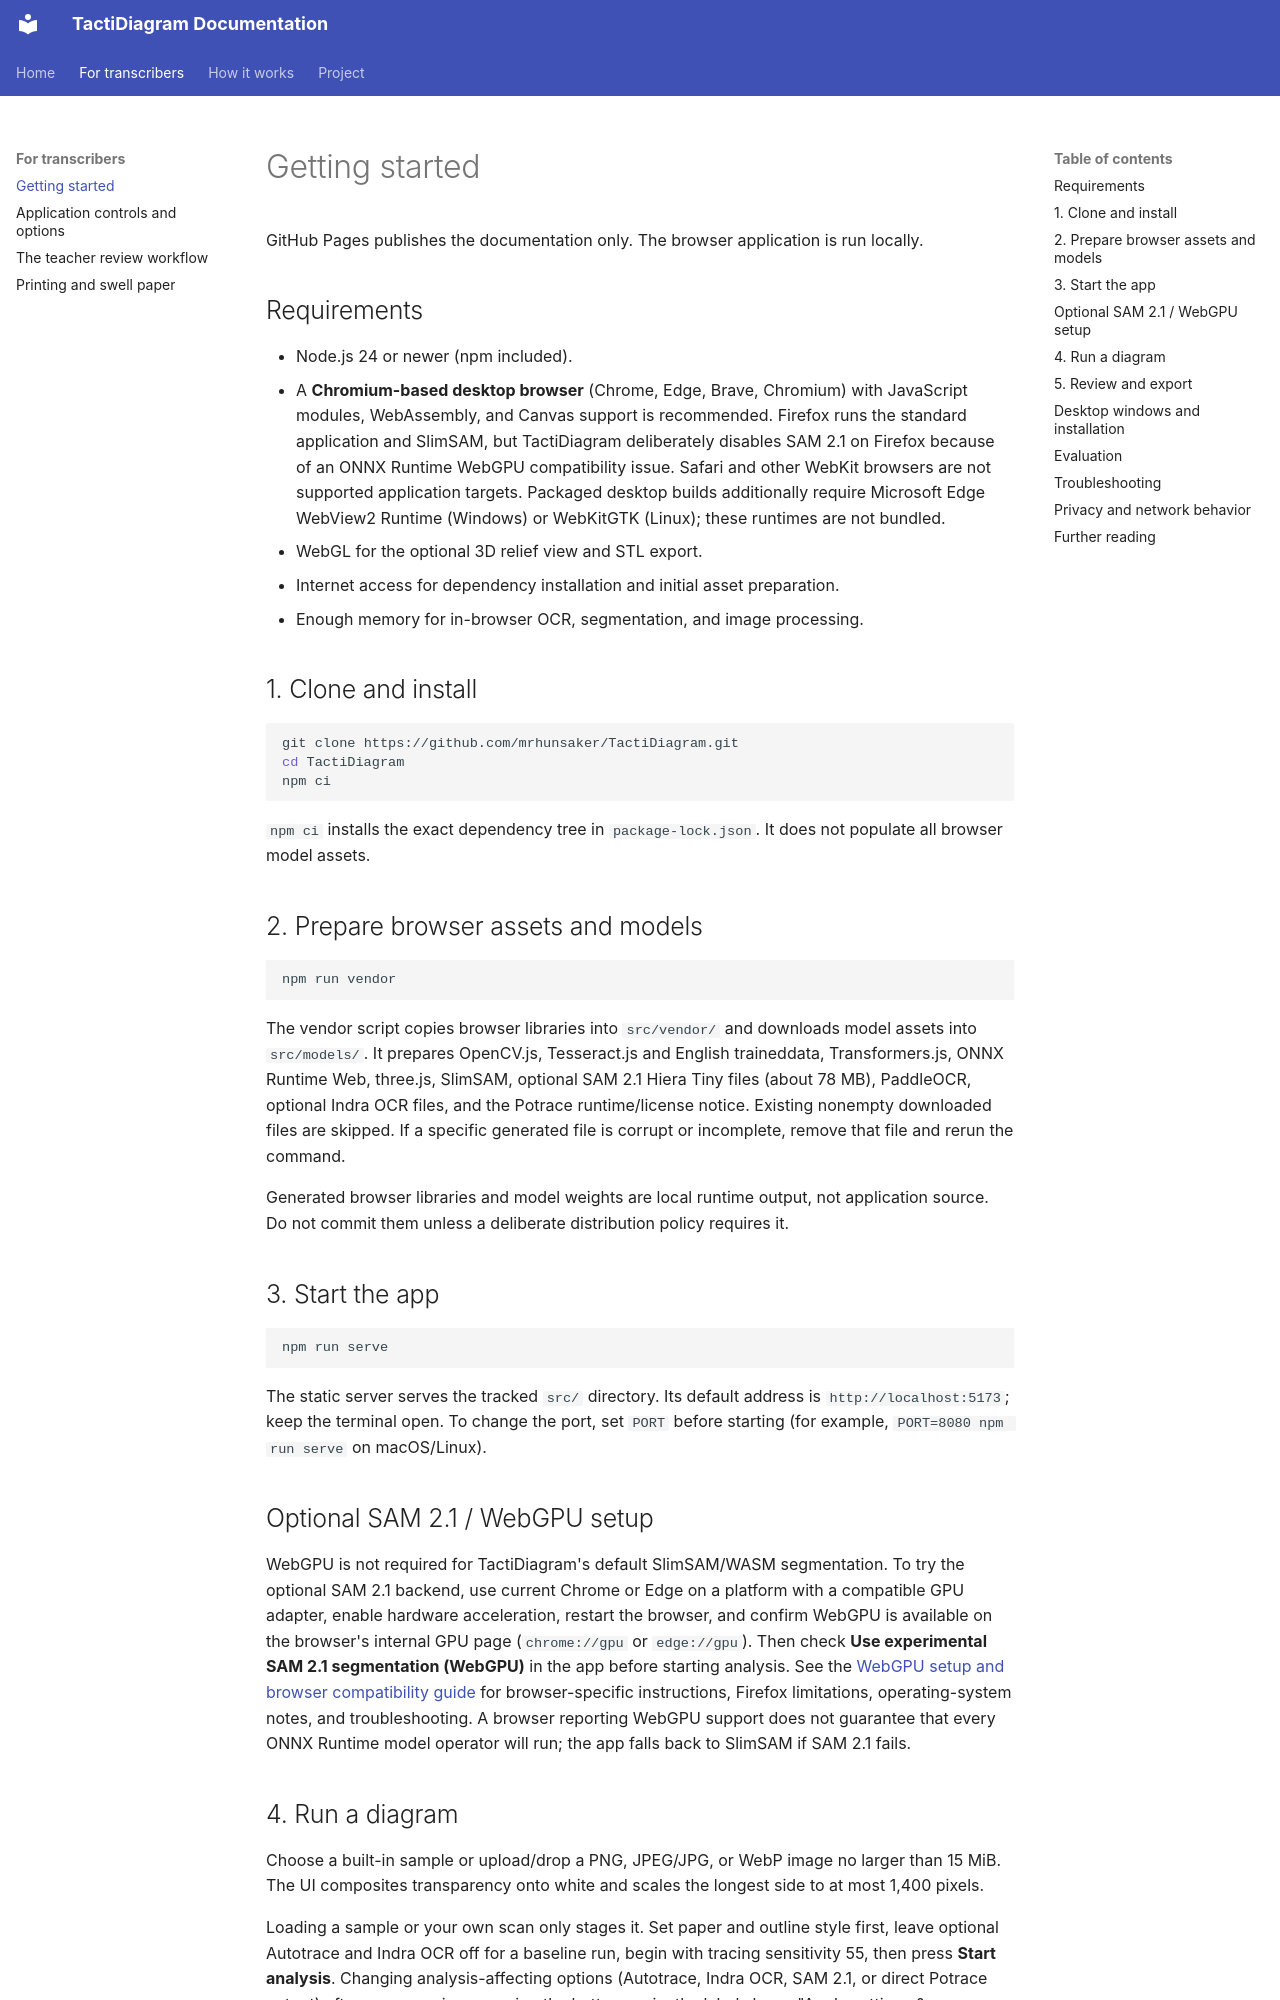

repository: mrhunsaker/TactiDiagram · page: getting-started/index.html · generator: mkdocs

# Getting started

GitHub Pages publishes the documentation only. The browser application is run locally.

## Requirements

- Node.js 24 or newer (npm included).
- A **Chromium-based desktop browser** (Chrome, Edge, Brave, Chromium) with JavaScript modules, WebAssembly, and Canvas support is recommended. Firefox runs the standard application and SlimSAM, but TactiDiagram deliberately disables SAM 2.1 on Firefox because of an ONNX Runtime WebGPU compatibility issue. Safari and other WebKit browsers are not supported application targets. Packaged desktop builds additionally require Microsoft Edge WebView2 Runtime (Windows) or WebKitGTK (Linux); these runtimes are not bundled.
- WebGL for the optional 3D relief view and STL export.
- Internet access for dependency installation and initial asset preparation.
- Enough memory for in-browser OCR, segmentation, and image processing.

## 1. Clone and install

```bash
git clone https://github.com/mrhunsaker/TactiDiagram.git
cd TactiDiagram
npm ci
```

`npm ci` installs the exact dependency tree in `package-lock.json`. It does not populate all browser model assets.

## 2. Prepare browser assets and models

```bash
npm run vendor
```

The vendor script copies browser libraries into `src/vendor/` and downloads model assets into `src/models/`. It prepares OpenCV.js, Tesseract.js and English traineddata, Transformers.js, ONNX Runtime Web, three.js, SlimSAM, optional SAM 2.1 Hiera Tiny files (about 78 MB), PaddleOCR, optional Indra OCR files, and the Potrace runtime/license notice. Existing nonempty downloaded files are skipped. If a specific generated file is corrupt or incomplete, remove that file and rerun the command.

Generated browser libraries and model weights are local runtime output, not application source. Do not commit them unless a deliberate distribution policy requires it.

## 3. Start the app

```bash
npm run serve
```

The static server serves the tracked `src/` directory. Its default address is `http://localhost:5173`; keep the terminal open. To change the port, set `PORT` before starting (for example, `PORT=8080 npm run serve` on macOS/Linux).

## Optional SAM 2.1 / WebGPU setup

WebGPU is not required for TactiDiagram's default SlimSAM/WASM segmentation. To try the optional SAM 2.1 backend, use current Chrome or Edge on a platform with a compatible GPU adapter, enable hardware acceleration, restart the browser, and confirm WebGPU is available on the browser's internal GPU page (`chrome://gpu` or `edge://gpu`). Then check **Use experimental SAM 2.1 segmentation (WebGPU)** in the app before starting analysis. See the [WebGPU setup and browser compatibility guide](webgpu.md) for browser-specific instructions, Firefox limitations, operating-system notes, and troubleshooting. A browser reporting WebGPU support does not guarantee that every ONNX Runtime model operator will run; the app falls back to SlimSAM if SAM 2.1 fails.
